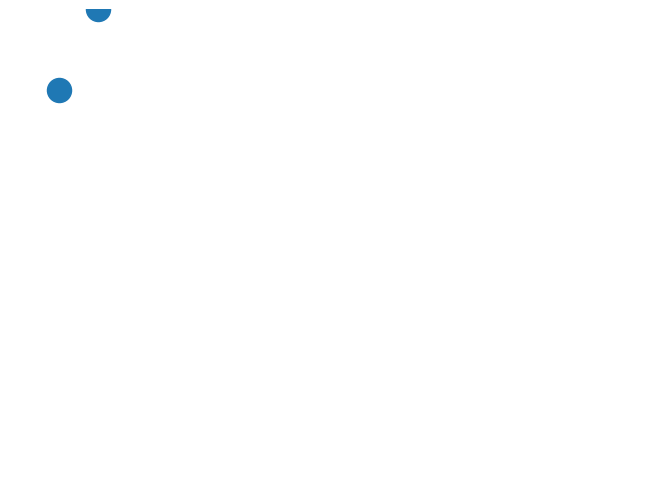

This figure's Python source:
import matplotlib.pyplot as plt
import networkx as nx

g = nx.Graph()
g.add_node( 'a' )
g.add_node( 'b' )
g.add_node( 'c' )
g.add_node( 'd' )
g.add_edge( 'a', 'b' )
g.add_edge( 'c', 'd' )

h = nx.Graph()
h.add_node( 'c' )
h.add_node( 'd' )

# Define the positions of a, b, c, d
positions = nx.spring_layout( g )


# Save the computed x and y dimensions for the entire drawing region of graph g
xlim = plt.gca().get_xlim()
ylim = plt.gca().get_ylim()

# Produce image of graph g with a, b, c, d and some edges.
plt.savefig( "g2.png" )
#plt.show()

# Clear the figure.
plt.clf()

# Produce image of graph h with two nodes c and d which should be in
# the same positions of those of graph g's nodes c and d.
nx.draw( h, positions )

# Ensure the drawing area and proportions are the same as for graph g.
plt.axis( [ xlim[0], xlim[1], ylim[0], ylim[1] ] )

#plt.show()
plt.savefig( "h2.png" )
